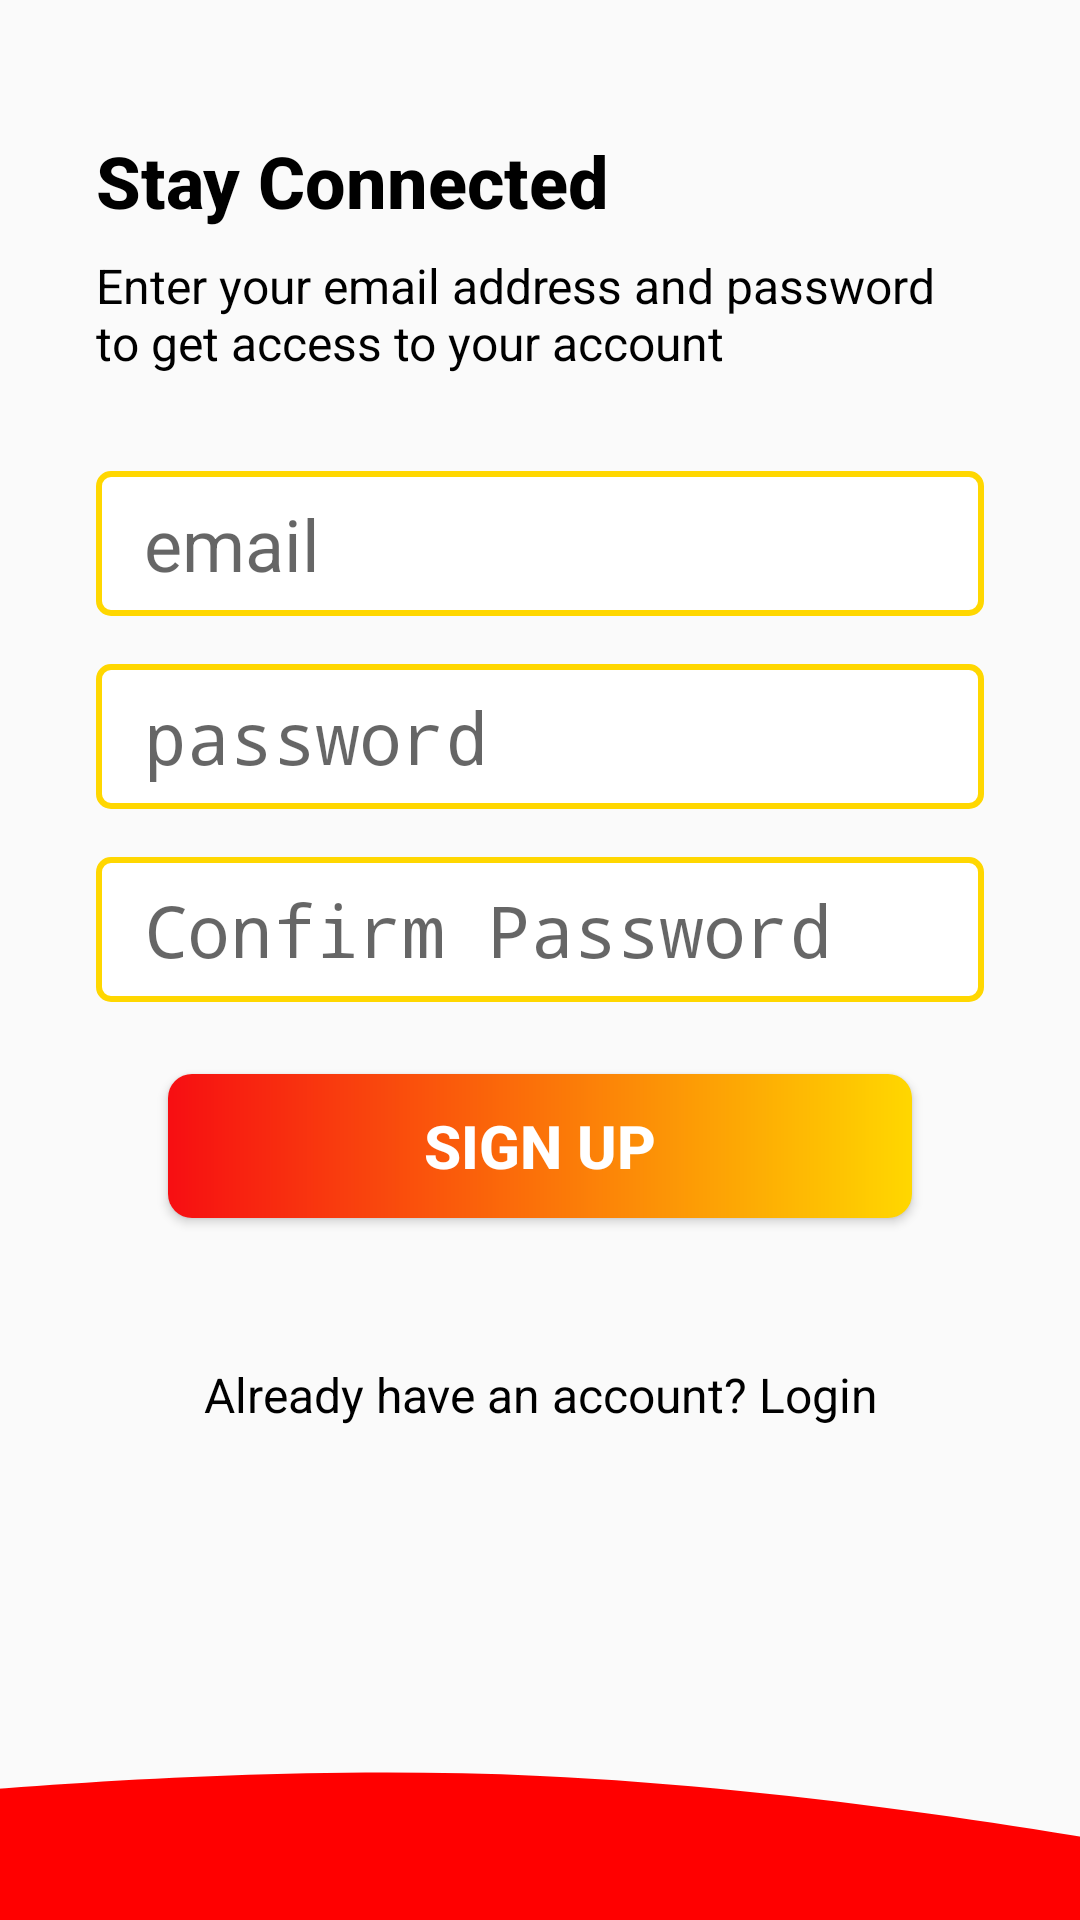

Here is an Android app screen rendered from its layout file. Give the layout XML and the strings, colors and styles it references.
<!-- AndroidManifest.xml: application theme Theme.QuickWin -->
<!-- res/layout/activity_sign_up2.xml -->
<?xml version="1.0" encoding="utf-8"?>
<androidx.constraintlayout.widget.ConstraintLayout xmlns:android="http://schemas.android.com/apk/res/android"
    xmlns:app="http://schemas.android.com/apk/res-auto"
    xmlns:tools="http://schemas.android.com/tools"
    android:layout_width="match_parent"
    android:layout_height="match_parent"
    tools:context=".SignUp">
    <LinearLayout

            android:layout_width="0dp"
            android:layout_height="0dp"
            android:gravity="center_vertical"
            android:paddingStart="32dp"
            android:paddingEnd="32dp"
            android:orientation="vertical"
            app:layout_constraintBottom_toTopOf="@+id/imageView2"
            app:layout_constraintEnd_toEndOf="parent"
            app:layout_constraintStart_toStartOf="parent"
            app:layout_constraintTop_toTopOf="parent">

        <TextView
            style="@style/TextAppearance.AppCompat.Title"
            android:layout_width="match_parent"
            android:layout_height="wrap_content"
            android:text="Stay Connected"
            android:textColor="@color/black"
            android:textSize="24sp"
            android:textStyle="bold" />

        <TextView
            style="@style/TextAppearance.AppCompat.Body1"
            android:layout_width="wrap_content"
            android:layout_height="wrap_content"
            android:layout_marginTop="8dp"
            android:text="Enter your email address and password to get access to your account"
            android:textColor="@color/black"
            android:textSize="16sp" />

            <EditText
                android:id="@+id/etEmailAddress"
                android:layout_width="match_parent"
                android:layout_height="wrap_content"
                android:layout_marginTop="32dp"
                android:background="@drawable/text_background"
                android:ems="10"
                android:hint="email"
                android:inputType="textEmailAddress"
                android:textSize="24sp" />

            <EditText
                android:id="@+id/etPassword"
                android:layout_width="match_parent"
                android:layout_height="wrap_content"
                android:layout_marginTop="16dp"
                android:background="@drawable/text_background"
                android:ems="10"
                android:hint="password"
                android:inputType="textPassword"
                android:textColor="@color/black"
                android:textSize="24sp" />

        <EditText
            android:id="@+id/confirmPassword"
            android:layout_width="match_parent"
            android:layout_height="wrap_content"
            android:layout_marginTop="16dp"
            android:background="@drawable/text_background"
            android:ems="10"
            android:hint="Confirm Password"
            android:inputType="textPassword"
            android:textColor="@color/black"
            android:textSize="24sp" />


        <Button
            android:id="@+id/btnLogIn"
            android:layout_width="match_parent"
            android:layout_height="wrap_content"
            android:layout_margin="24dp"
            android:background="@drawable/btn_primary"
            android:text="Sign Up"
            android:textColor="@color/white"
            android:textSize="20sp"
            android:textStyle="bold" />

        <TextView
            android:id="@+id/btnSignUp"
            android:layout_width="match_parent"
            android:layout_height="wrap_content"
            android:layout_marginTop="24dp"
            android:text="Already have an account? Login"
            android:textAlignment="center"
            android:textColor="@color/black"
            android:textSize="16sp" />
        </LinearLayout>

        <ImageView

            android:id="@+id/imageView2"
            android:layout_width="0dp"
            android:layout_height="120dp"
            android:scaleType="centerCrop"
            android:src="@drawable/wave__1_"
            app:layout_constraintBottom_toBottomOf="parent"
            app:layout_constraintEnd_toEndOf="parent"
            app:layout_constraintHorizontal_bias="0.498"
            app:layout_constraintStart_toStartOf="parent" />
    </androidx.constraintlayout.widget.ConstraintLayout>
<!-- resources referenced by this layout -->
<resources>
  <color name="black">#FF000000</color>
  <color name="white">#FFFFFFFF</color>
  <!-- drawable btn_primary (drawable) -->
  <?xml version="1.0" encoding="utf-8"?>
  <shape xmlns:android="http://schemas.android.com/apk/res/android">
  <solid android:color="@color/green"></solid>
  <corners android:radius="8dp"></corners>
  <size android:height="24dp"></size>
  <gradient android:startColor="@color/red" android:endColor="@color/y_low"></gradient>
  
  
  </shape>
  <!-- drawable text_background (drawable) -->
  <?xml version="1.0" encoding="utf-8"?>
  <shape xmlns:android="http://schemas.android.com/apk/res/android">
  <solid android:color="@color/design_default_color_background"></solid>
      <corners android:radius="4dp"></corners>
      <size android:height="40dp"></size>
      <padding android:bottom="8dp" android:left="16dp" android:top="8dp" android:right="8dp"></padding>
   <stroke android:color="@color/y_low" android:width="2dp"></stroke>
  </shape>
  <!-- drawable wave__1_ (drawable) -->
  <vector xmlns:android="http://schemas.android.com/apk/res/android"
      android:width="1440dp"
      android:height="320dp"
      android:viewportWidth="1440"
      android:viewportHeight="320">
    <path
        android:pathData="M0,224L120,213.3C240,203 480,181 720,192C960,203 1200,245 1320,266.7L1440,288L1440,320L1320,320C1200,320 960,320 720,320C480,320 240,320 120,320L0,320Z"
        android:fillColor="#FF0000"/>
  </vector>
  <style name="Theme.QuickWin" parent="android:Theme.Material.Light.NoActionBar" />
  <color name="green">#90D611</color>
  <color name="red">#f70e12</color>
  <color name="y_low">#ffd700</color>
</resources>
